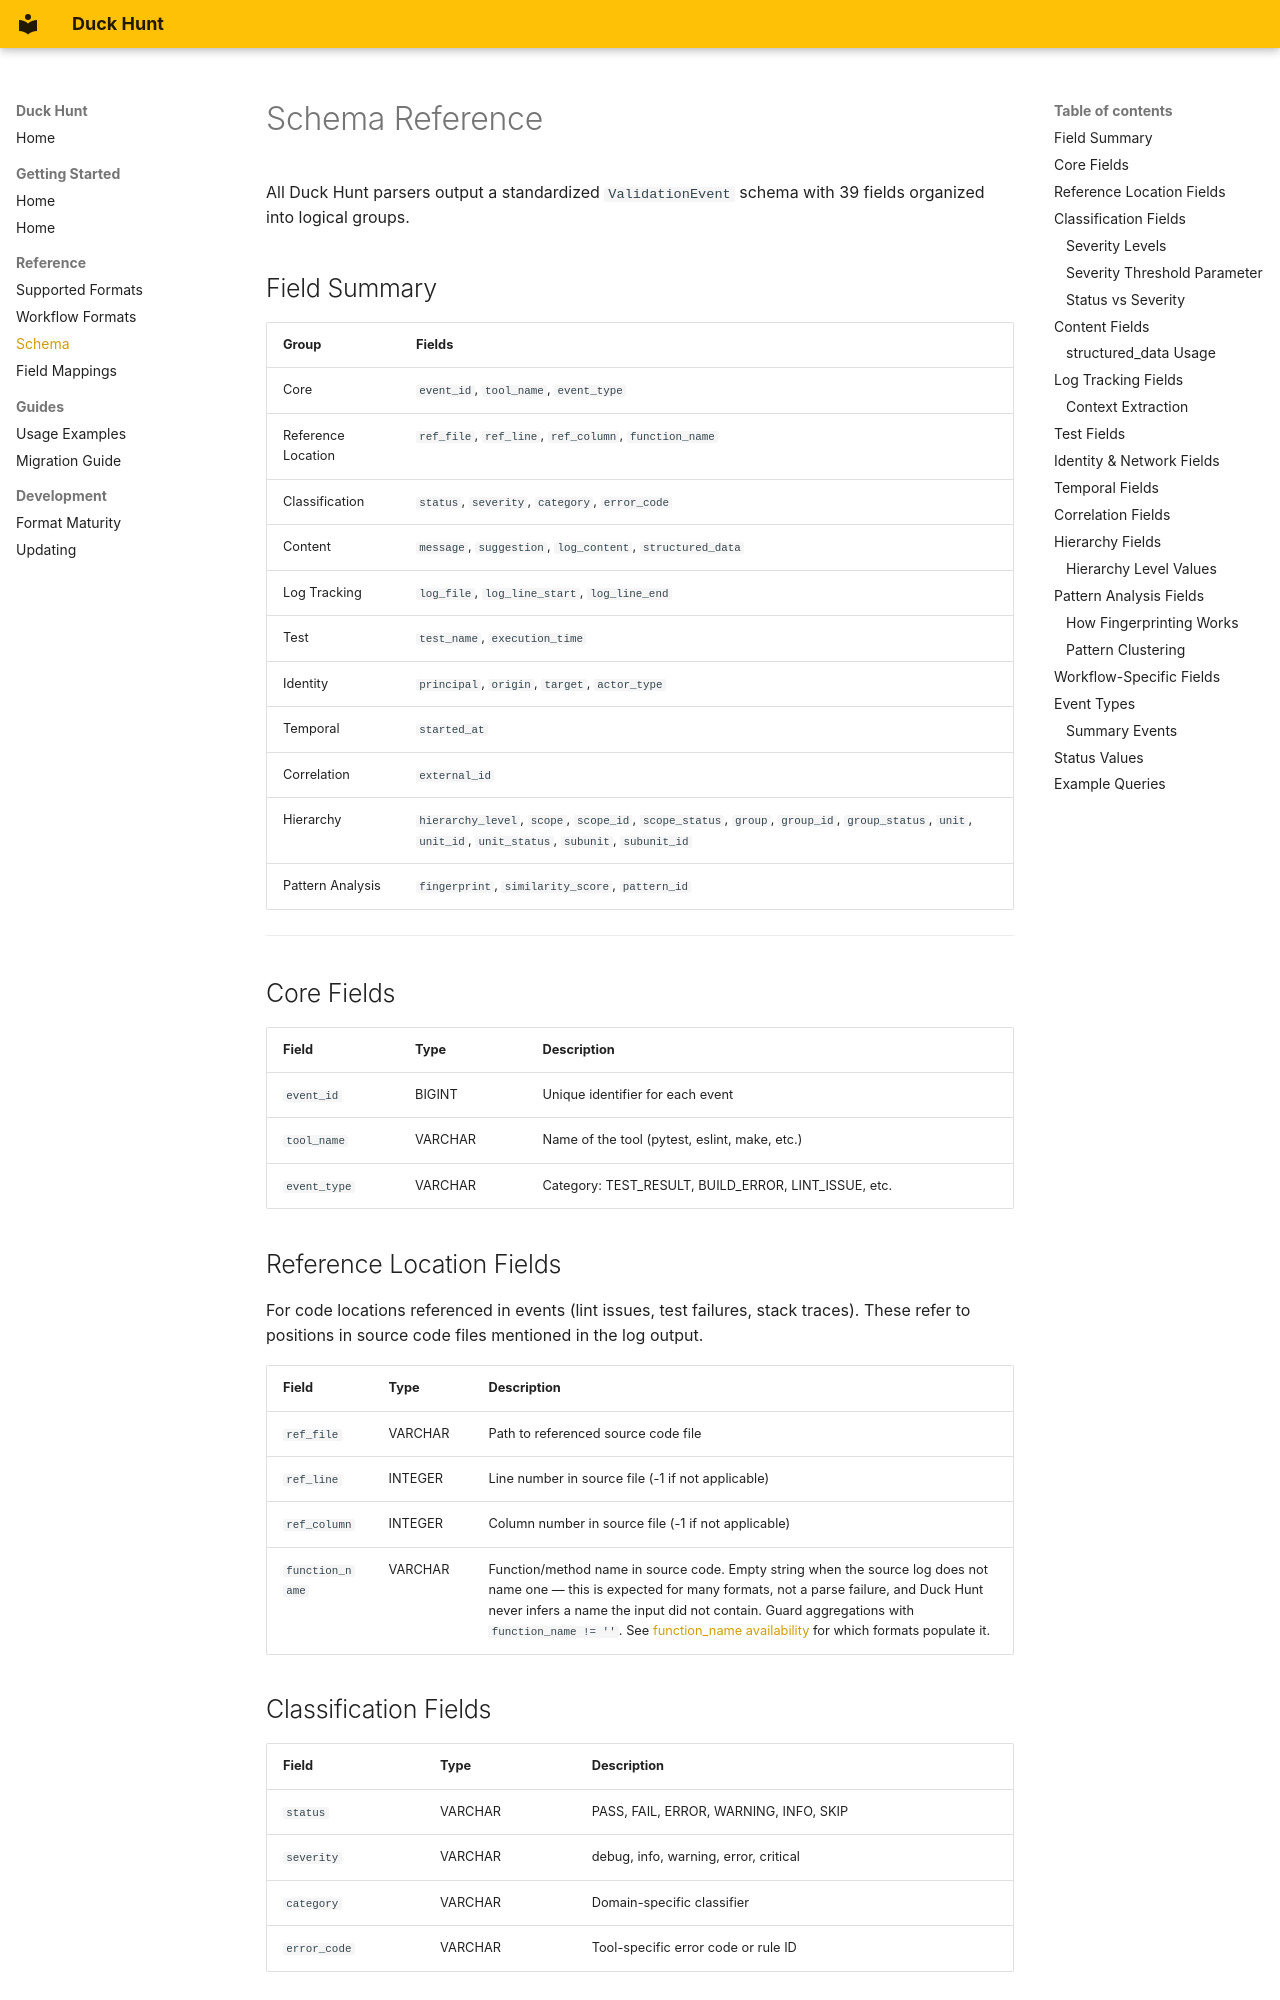

repository: teaguesterling/duck_hunt · page: schema/index.html · generator: mkdocs

# Schema Reference

All Duck Hunt parsers output a standardized `ValidationEvent` schema with 39 fields organized into logical groups.

## Field Summary

| Group | Fields |
|-------|--------|
| Core | `event_id`, `tool_name`, `event_type` |
| Reference Location | `ref_file`, `ref_line`, `ref_column`, `function_name` |
| Classification | `status`, `severity`, `category`, `error_code` |
| Content | `message`, `suggestion`, `log_content`, `structured_data` |
| Log Tracking | `log_file`, `log_line_start`, `log_line_end` |
| Test | `test_name`, `execution_time` |
| Identity | `principal`, `origin`, `target`, `actor_type` |
| Temporal | `started_at` |
| Correlation | `external_id` |
| Hierarchy | `hierarchy_level`, `scope`, `scope_id`, `scope_status`, `group`, `group_id`, `group_status`, `unit`, `unit_id`, `unit_status`, `subunit`, `subunit_id` |
| Pattern Analysis | `fingerprint`, `similarity_score`, `pattern_id` |

---

## Core Fields

| Field | Type | Description |
|-------|------|-------------|
| `event_id` | BIGINT | Unique identifier for each event |
| `tool_name` | VARCHAR | Name of the tool (pytest, eslint, make, etc.) |
| `event_type` | VARCHAR | Category: TEST_RESULT, BUILD_ERROR, LINT_ISSUE, etc. |

## Reference Location Fields

For code locations referenced in events (lint issues, test failures, stack traces). These refer to positions in source code files mentioned in the log output.

| Field | Type | Description |
|-------|------|-------------|
| `ref_file` | VARCHAR | Path to referenced source code file |
| `ref_line` | INTEGER | Line number in source file (-1 if not applicable) |
| `ref_column` | INTEGER | Column number in source file (-1 if not applicable) |
| `function_name` | VARCHAR | Function/method name in source code. Empty string when the source log does not name one — this is expected for many formats, not a parse failure, and Duck Hunt never infers a name the input did not contain. Guard aggregations with `function_name != ''`. See [function_name availability](field_mappings.md#function_name-availability) for which formats populate it. |

## Classification Fields

| Field | Type | Description |
|-------|------|-------------|
| `status` | VARCHAR | PASS, FAIL, ERROR, WARNING, INFO, SKIP |
| `severity` | VARCHAR | debug, info, warning, error, critical |
| `category` | VARCHAR | Domain-specific classifier |
| `error_code` | VARCHAR | Tool-specific error code or rule ID |
